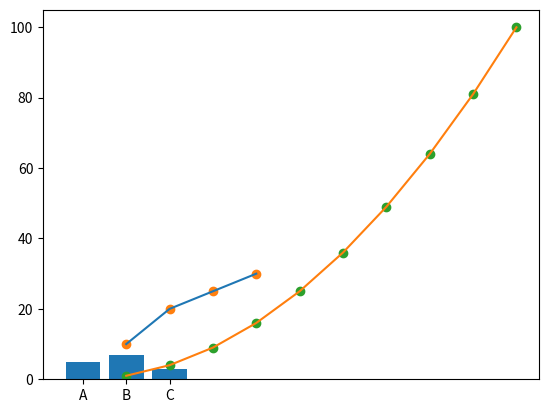

Python code for this plot:
import matplotlib.pyplot as plt
# Line plot
x = [1,2,3,4]
y = [10,20,25,30]

plt.plot(x, y)
plt.show()

# Bar Plot
plt.bar(["A","B","C"], [5,7,3])
plt.show()

# Scatter Plot
plt.scatter(x, y)
plt.show()

# Plot a line chart of numbers 1–10 vs their squares.
x = [1,2,3,4,5,6,7,8,9,10]
y = [x**2 for x in x]

plt.plot(x, y)
plt.scatter(x,y)
plt.show()

